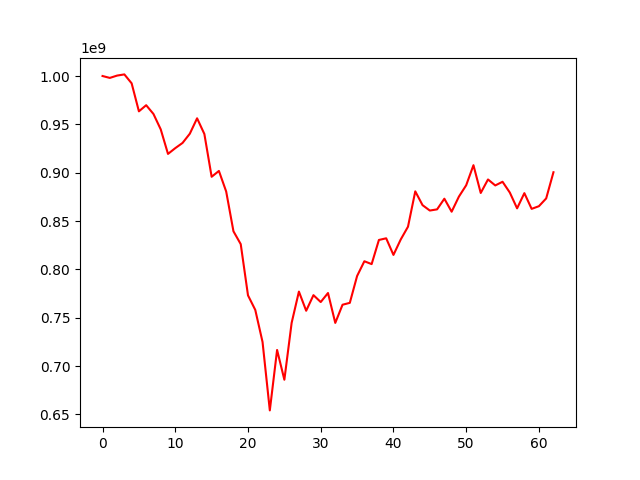

The data file committed next to this chart (first rows):
, 0
0, 1000000000
1, 998043019
2, 1000451668
3, 1001673114
4, 992452773
5, 963464171
6, 969802513
7, 960744589
8, 944823441
9, 919423224
10, 925380910
11, 930767246
12, 940318104
13, 956255685
14, 940032187
15, 895762844
16, 901803367
17, 880528276
18, 839366277
19, 826093846
20, 773066535
21, 758030467
22, 724845724
23, 654073594
24, 716616640
25, 685776784
26, 744605789
27, 776983307
28, 757163454
29, 773286307
30, 766181260
31, 775514199
32, 744588519
33, 763385847
34, 765341400
35, 793098986
36, 808362486
37, 805420334
38, 830396931
39, 832114724
40, 814920652
41, 830876616
42, 844135883
43, 880680864
44, 866401921
45, 860828352
46, 862048522
47, 873069815
48, 859621832
49, 875248242
50, 886974705
51, 907748451
52, 879010495
53, 892986181
54, 886796209
55, 890597996
56, 879453042
57, 863098562
58, 878835207
59, 862564708
... 3 more rows
